Run: headless pygame with SDL's dummy video driver; simulated clock (each Clock.tick advances the game by its frame time, no real sleeping); random seed 0; keys injected as events and as key.get_pressed() state; no mouse input.
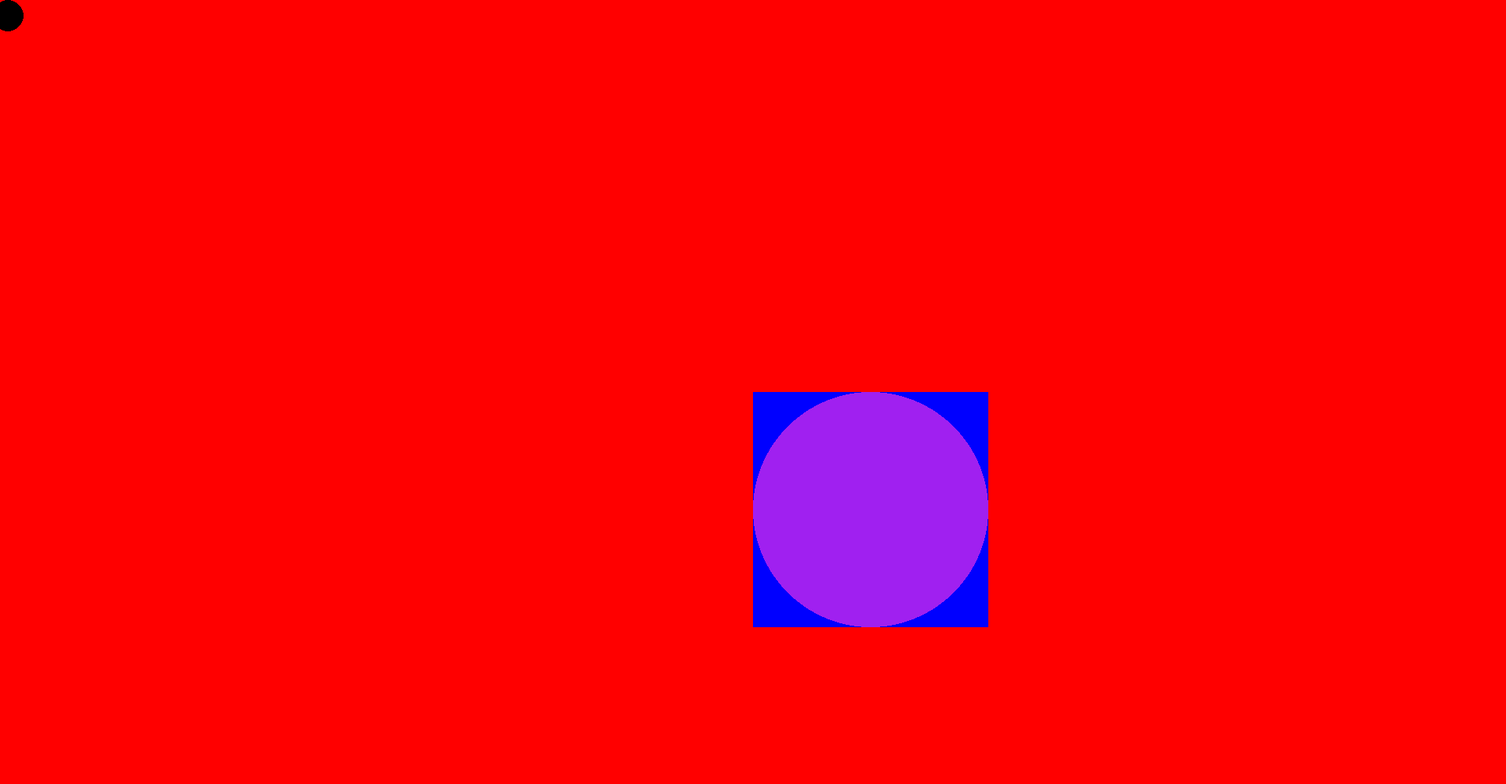
Frame 1 of 4 · flips 1–60 · no input
Frame 2 of 4 · flips 61–180 · tapped SPACE, RETURN · held RIGHT (→), D · screen unchanged from frame 1, image omitted
Frame 3 of 4 · flips 181–300 · held DOWN (↓), S · screen unchanged from frame 2, image omitted
Frame 4 of 4 · flips 301–420 · held LEFT (←), A, UP (↑), W · screen unchanged from frame 3, image omitted

The pygame program that drew these frames:

import pygame

pygame.init()

tela = pygame.display.set_mode((1920,1000))
pygame.display.set_caption('titulo')
run = True

while run:
    for evento in pygame.event.get():
        if evento.type == pygame.QUIT:
            run  = False

    tela.fill('red')
    pygame.draw.rect(tela,'blue',(960,500,300,300))
    pygame.draw.ellipse(tela,'purple',(960,500,300,300))
    pygame.draw.circle(tela, ('black'), (10,20), 20)
    pygame.display.flip()

pygame.quit()
